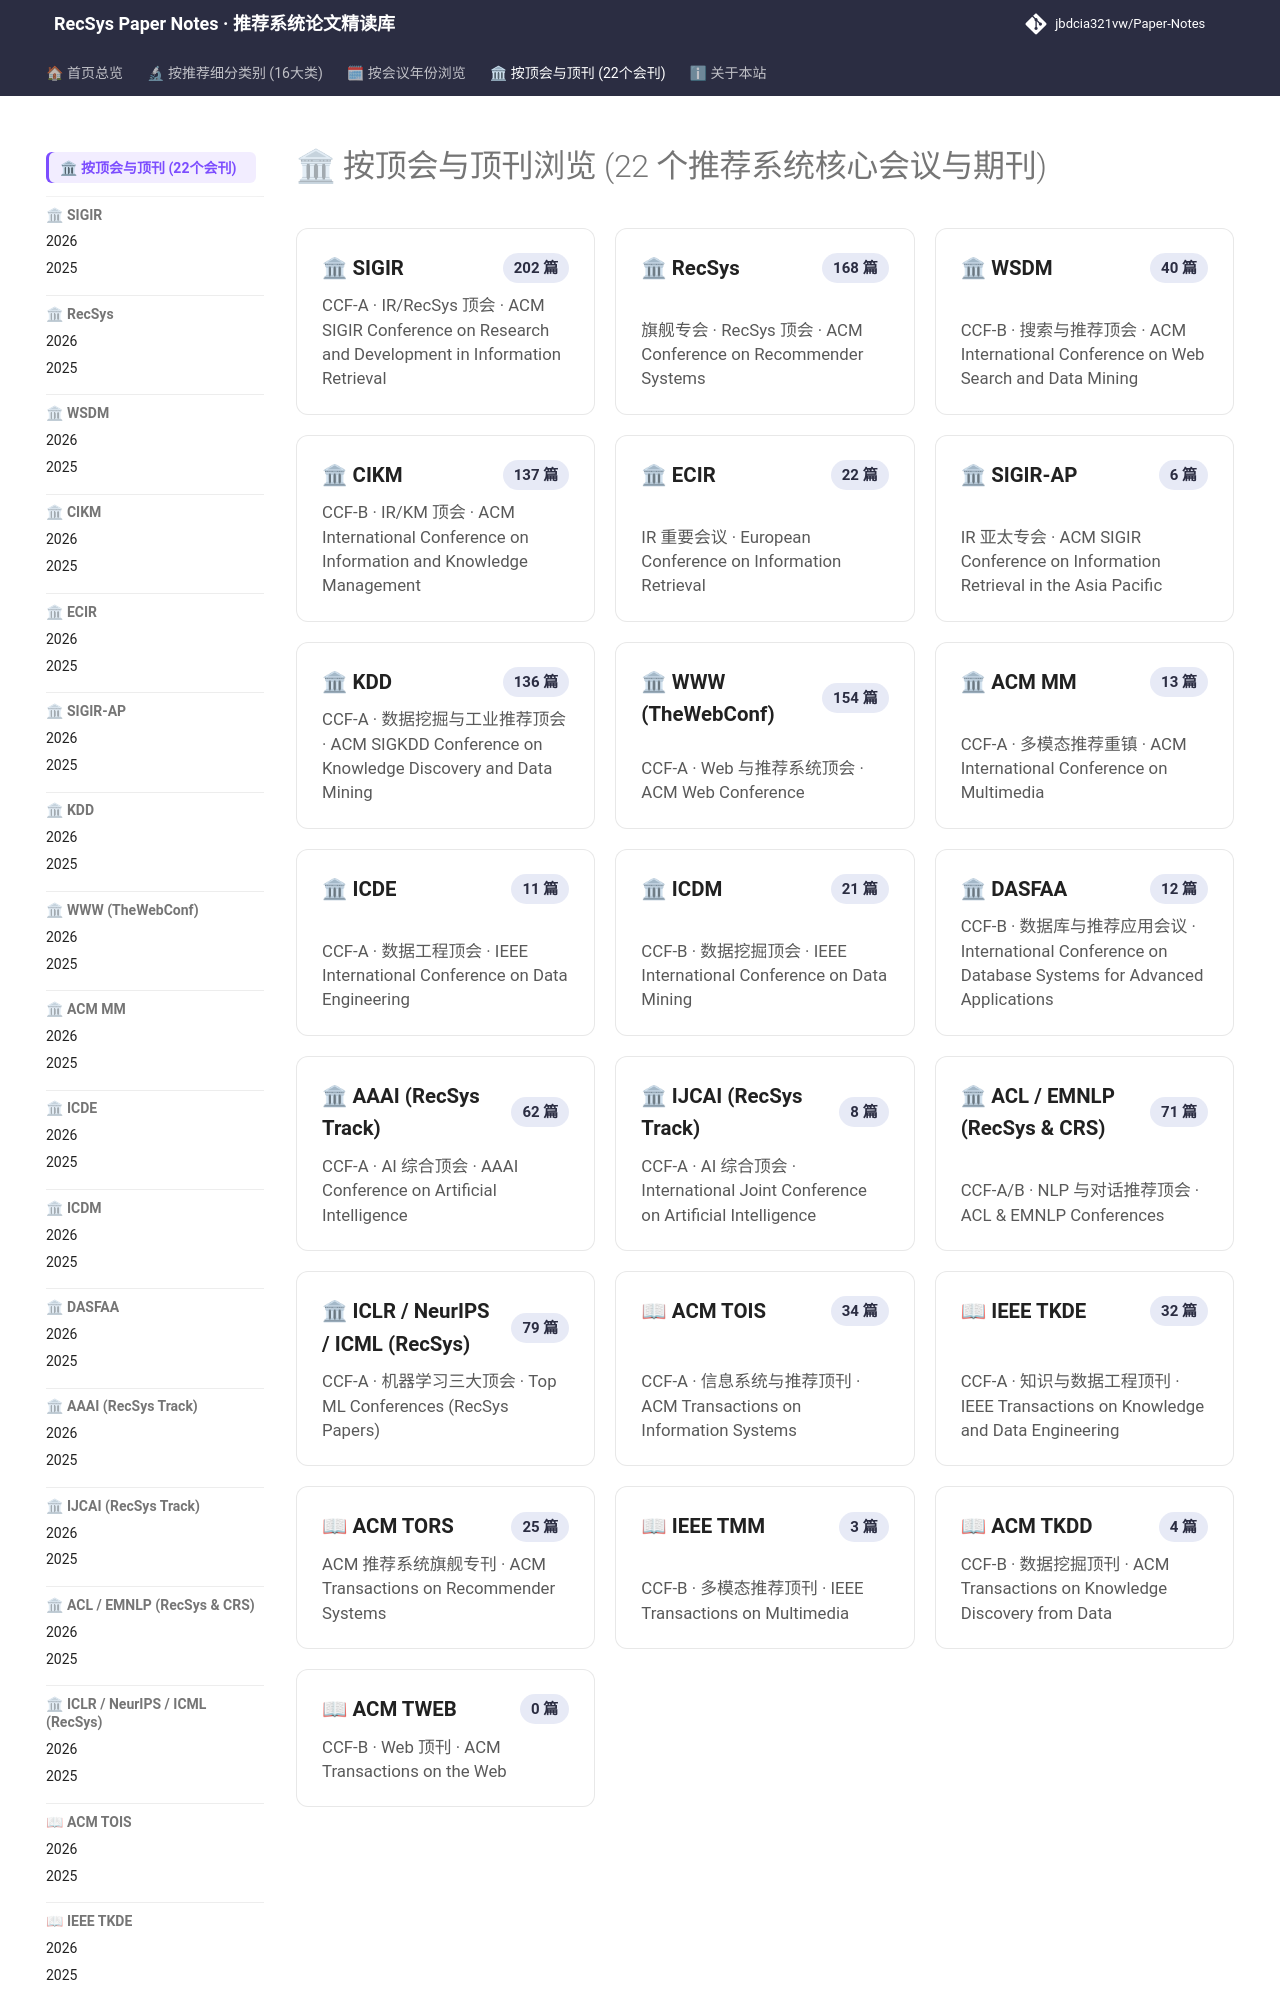

repository: jbdcia321vw/Paper-Notes · page: venues/index.html · generator: mkdocs

---
hide:
  - toc
---

<style>
.recsys-hero {
  text-align: center;
  padding: 2.6rem 1.5rem 2.2rem;
  margin-bottom: 2rem;
  border-radius: 16px;
  background: linear-gradient(135deg, rgba(63,81,181,0.10) 0%, rgba(33,150,243,0.06) 50%, rgba(156,39,176,0.08) 100%);
  border: 1px solid rgba(63,81,181,0.16);
}
.recsys-hero h1 {
  font-size: 2.2rem;
  font-weight: 800;
  margin: 0 0 0.6rem 0;
  letter-spacing: -0.02em;
}
.recsys-hero p {
  font-size: 1.05rem;
  opacity: 0.82;
  max-width: 740px;
  margin: 0 auto 1.4rem;
}
.recsys-stats {
  display: flex;
  justify-content: center;
  gap: 1rem;
  flex-wrap: wrap;
}
.recsys-stat-pill {
  padding: 0.45rem 1.1rem;
  border-radius: 999px;
  background: var(--md-default-bg-color);
  border: 1px solid rgba(128,128,128,0.2);
  font-size: 0.9rem;
  font-weight: 600;
  box-shadow: 0 2px 6px rgba(0,0,0,0.04);
}
.recsys-grid {
  display: grid;
  grid-template-columns: repeat(auto-fill, minmax(260px, 1fr));
  gap: 1rem;
  margin: 1.2rem 0 2.2rem;
}
.recsys-card {
  display: flex;
  flex-direction: column;
  justify-content: space-between;
  padding: 1.15rem 1.25rem;
  border-radius: 12px;
  background: var(--md-default-bg-color);
  border: 1px solid rgba(128,128,128,0.18);
  text-decoration: none !important;
  color: var(--md-default-fg-color) !important;
  transition: transform 0.18s ease, box-shadow 0.18s ease, border-color 0.18s ease;
}
.recsys-card:hover {
  transform: translateY(-3px);
  box-shadow: 0 8px 24px rgba(0,0,0,0.08);
  border-color: var(--md-primary-fg-color);
}
.recsys-card-head {
  display: flex;
  justify-content: space-between;
  align-items: center;
  gap: 0.5rem;
  margin-bottom: 0.45rem;
}
.recsys-card-title {
  font-size: 1.02rem;
  font-weight: 700;
}
.recsys-badge {
  font-size: 0.75rem;
  padding: 0.15rem 0.55rem;
  border-radius: 999px;
  background: rgba(63,81,181,0.12);
  color: var(--md-primary-fg-color);
  font-weight: 600;
  white-space: nowrap;
}
.recsys-card-desc {
  font-size: 0.84rem;
  opacity: 0.75;
  line-height: 1.45;
}
</style>
